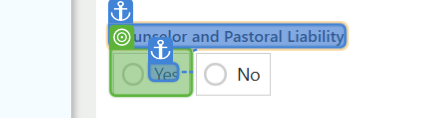
Task: Agency AQ End-To-End Automation is a UiPath-based RPA solution designed to streamline and standardize the full-cycle testing of business processes. The project automates test case execution, data validation, result logging, and reporting across integrated systems, reducing manual effort and ensuring consistent quality assurance. This solution enhances test coverage, improves testing accuracy, and accelerates the overall validation lifecycle within AQ workflows.
Workflow: Data Imputation CL

Step 1 [then]: CV Click - Yes

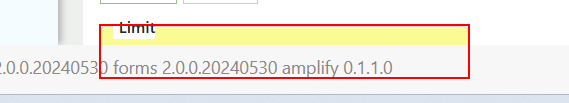
Step 2: type a value into the text box in window 'agenci/iQ' (chrome.exe)

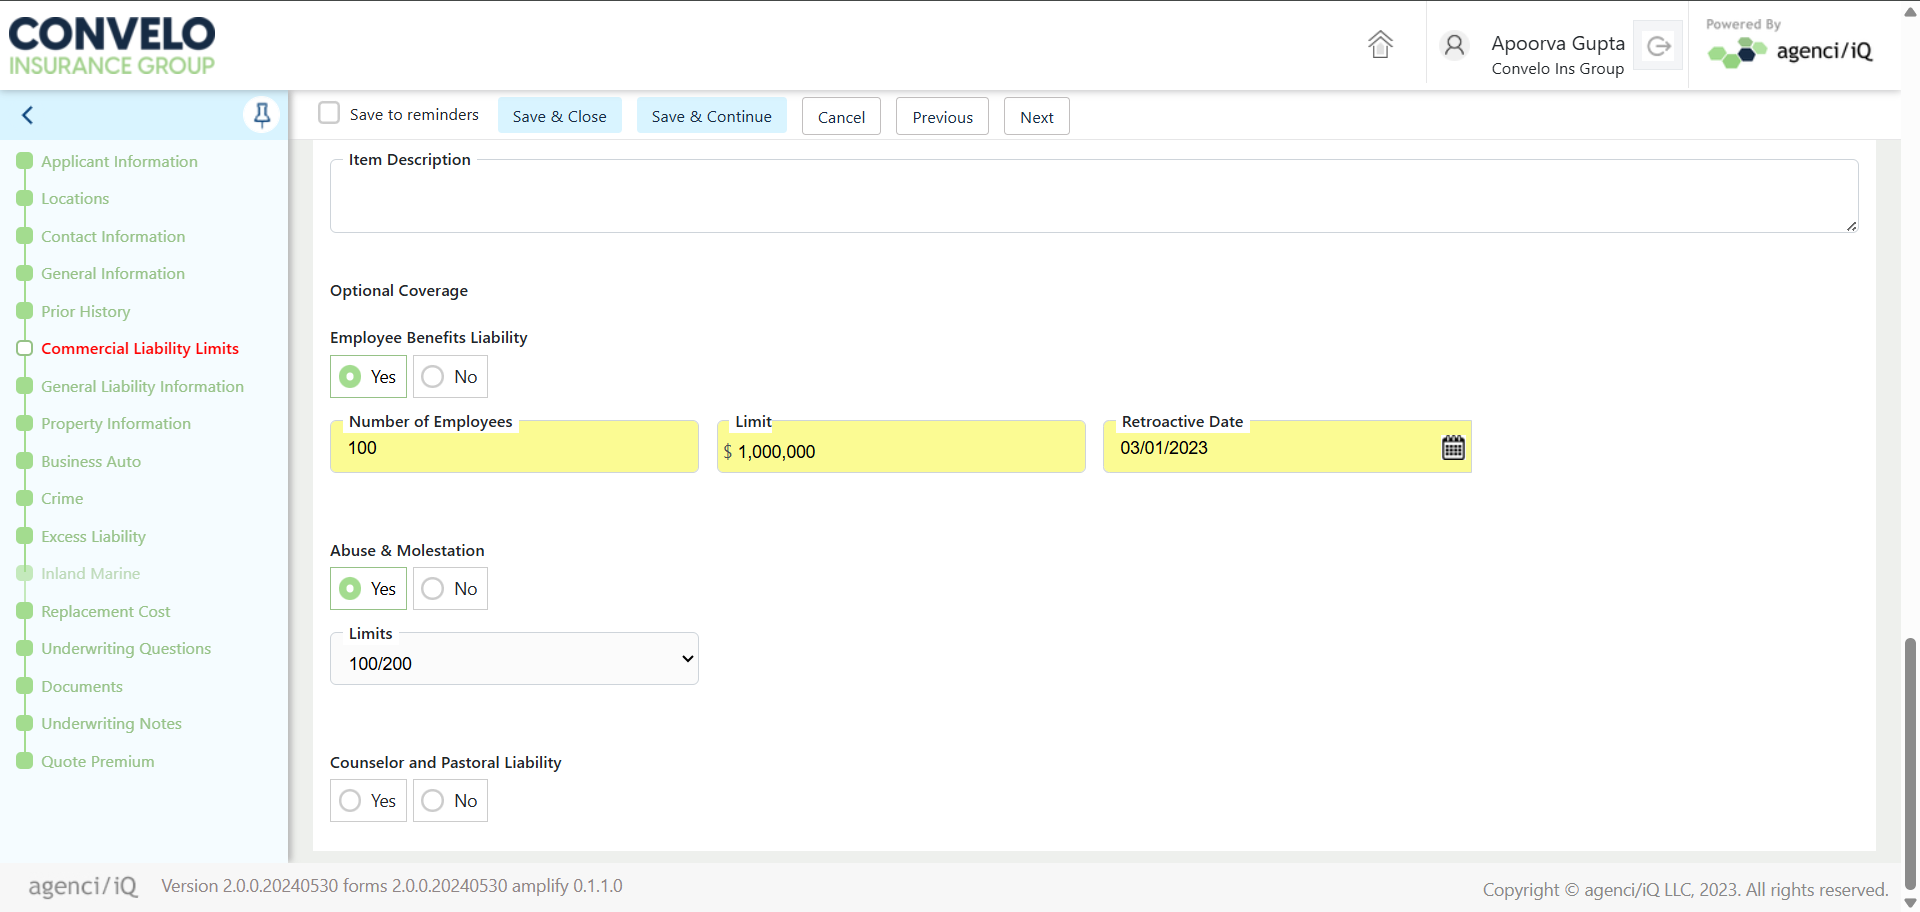
Step 3 [try]: Screen CV Get Text - 'Yes' (Main)
